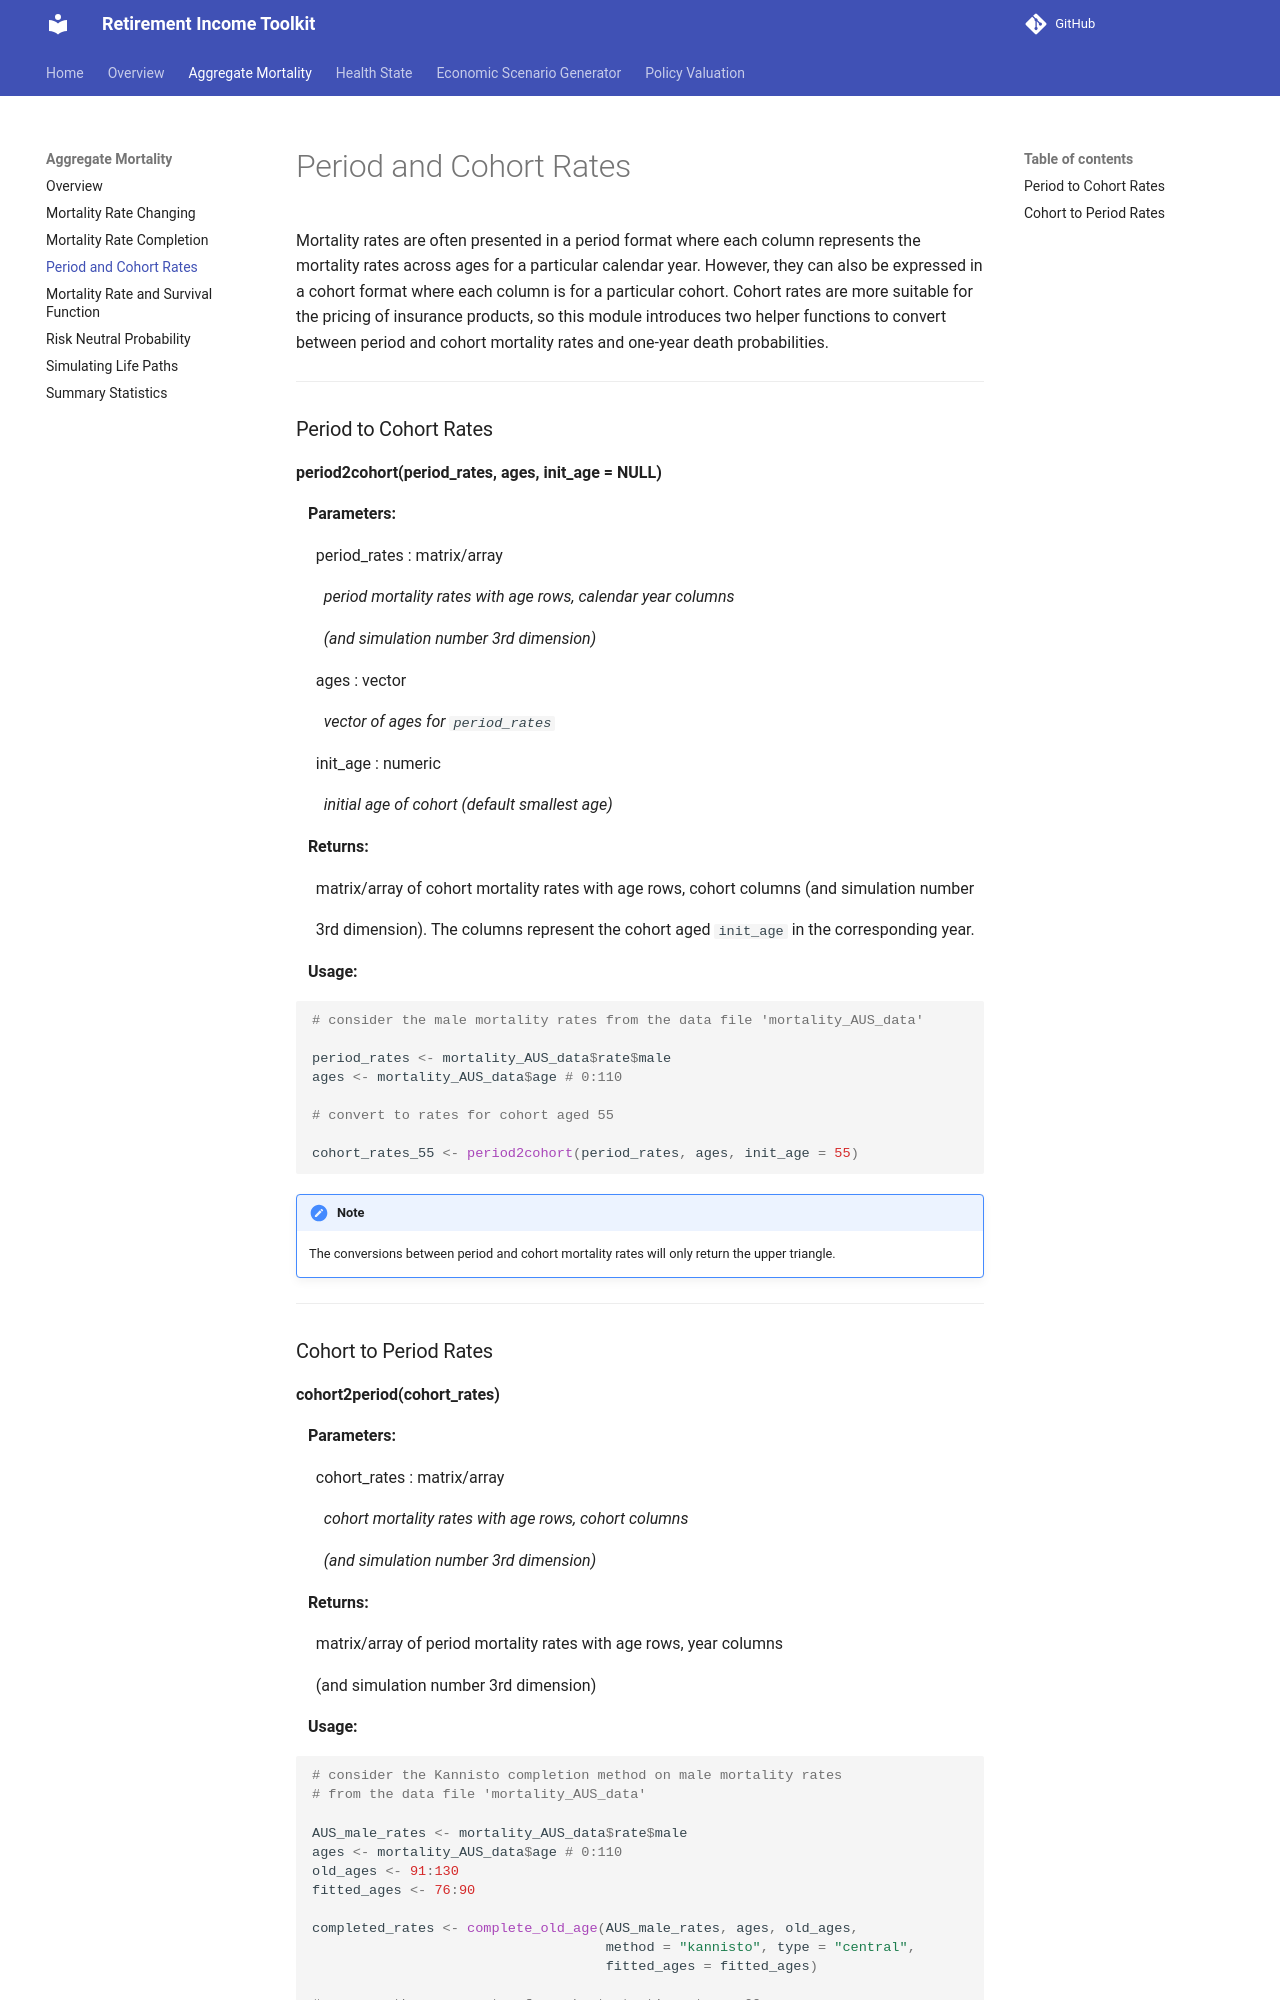

repository: RI-Toolkit/rit-docs · page: Aggregate Mortality/period_cohort/index.html · generator: mkdocs

# Period and Cohort Rates

Mortality rates are often presented in a period format where each column represents
the mortality rates across ages for a particular calendar year. However, they can 
also be expressed in a cohort format where each column is for a particular cohort.
Cohort rates are more suitable for the pricing of insurance products, so this module 
introduces two helper functions to convert between period and cohort mortality
rates and one-year death probabilities.

---

### Period to Cohort Rates

**period2cohort(period_rates, ages, init_age = NULL)**

&nbsp;&nbsp; **Parameters:**

&nbsp;&nbsp;&nbsp;&nbsp; period_rates : matrix/array

&nbsp;&nbsp;&nbsp;&nbsp;&nbsp;&nbsp; *period mortality rates with age rows, calendar year columns*

&nbsp;&nbsp;&nbsp;&nbsp;&nbsp;&nbsp; *(and simulation number 3rd dimension)*

&nbsp;&nbsp;&nbsp;&nbsp; ages : vector

&nbsp;&nbsp;&nbsp;&nbsp;&nbsp;&nbsp; *vector of ages for `period_rates`*

&nbsp;&nbsp;&nbsp;&nbsp; init_age : numeric

&nbsp;&nbsp;&nbsp;&nbsp;&nbsp;&nbsp; *initial age of cohort (default smallest age)*

&nbsp;&nbsp; **Returns:**

&nbsp;&nbsp;&nbsp;&nbsp; matrix/array of cohort mortality rates with age rows,
cohort columns (and simulation number

&nbsp;&nbsp;&nbsp;&nbsp;  3rd dimension). The columns represent
the cohort aged `init_age` in the corresponding year.

&nbsp;&nbsp; **Usage:**

```r
# consider the male mortality rates from the data file 'mortality_AUS_data'

period_rates <- mortality_AUS_data$rate$male
ages <- mortality_AUS_data$age # 0:110

# convert to rates for cohort aged 55

cohort_rates_55 <- period2cohort(period_rates, ages, init_age = 55)
```

!!! note
    The conversions between period and cohort mortality rates will only return the
    upper triangle.

---
